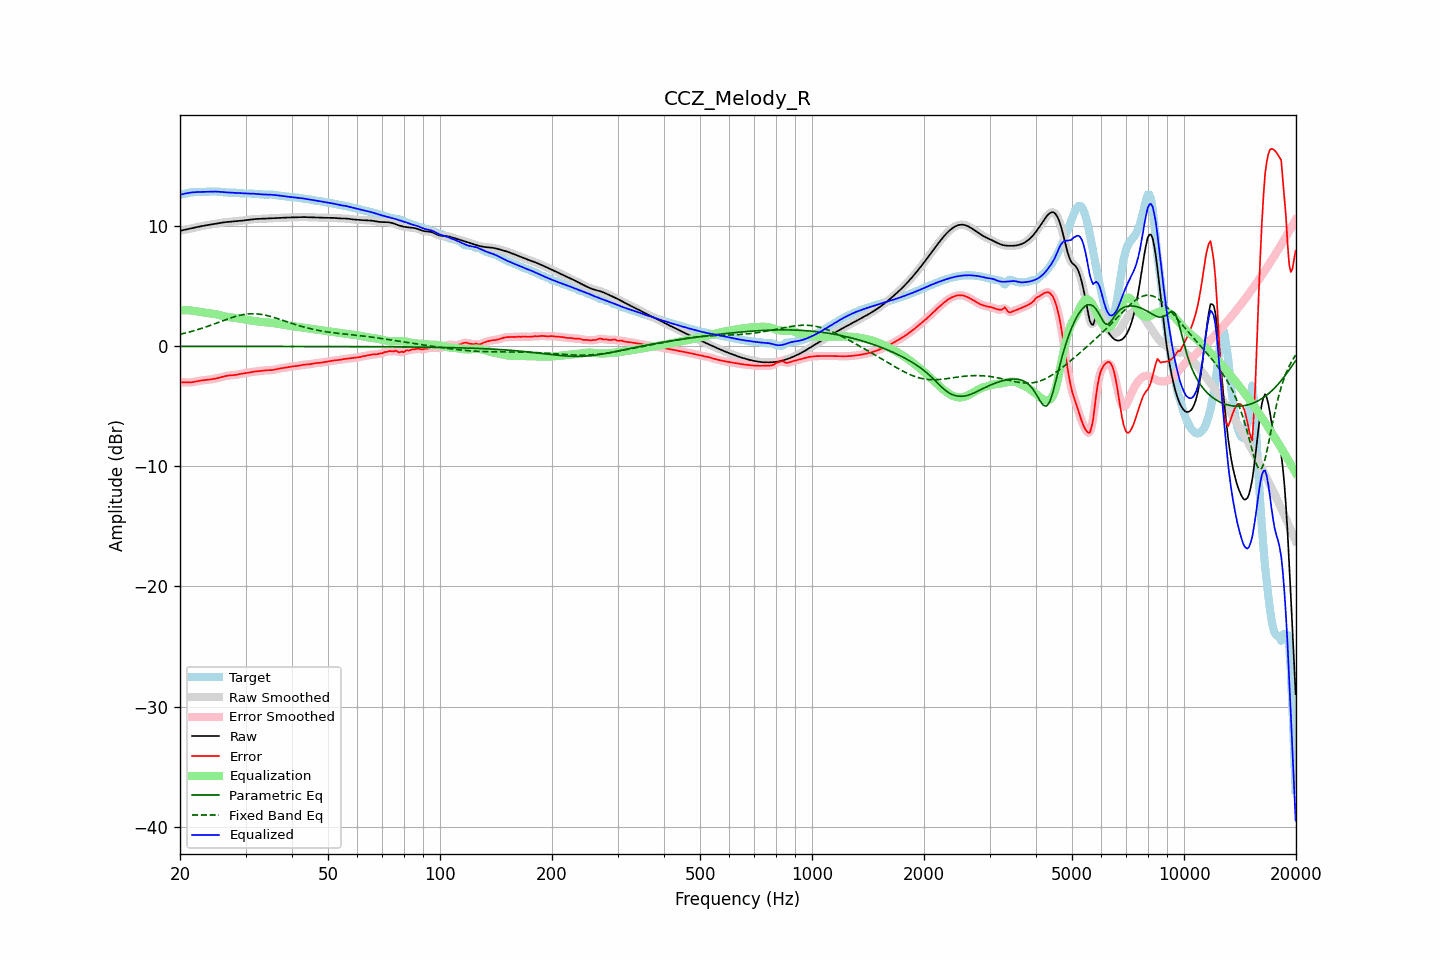

The table this chart was drawn from, first rows:
frequency, raw, error, smoothed, error_smoothed, equalization, parametric_eq, fixed_band_eq, equalized_raw, equalized_smoothed, target
20.00, 9.62, -3.01, 9.62, -3.00, 3.00, -0.00, 1.00, 12.62, 12.62, 12.63
20.20, 9.65, -3.00, 9.65, -3.00, 3.00, -0.00, 1.04, 12.66, 12.66, 12.65
20.40, 9.68, -3.00, 9.68, -3.00, 3.01, -0.00, 1.07, 12.69, 12.69, 12.68
20.61, 9.71, -3.00, 9.71, -3.00, 3.01, -0.00, 1.10, 12.72, 12.72, 12.71
20.81, 9.74, -3.01, 9.74, -3.01, 3.01, -0.00, 1.13, 12.75, 12.75, 12.74
21.02, 9.77, -3.01, 9.77, -3.01, 3.01, -0.00, 1.17, 12.77, 12.77, 12.78
21.23, 9.80, -3.01, 9.80, -3.01, 3.00, -0.00, 1.20, 12.79, 12.79, 12.80
21.44, 9.83, -3.00, 9.83, -3.00, 2.99, -0.00, 1.24, 12.81, 12.81, 12.82
21.66, 9.86, -2.98, 9.86, -2.98, 2.97, -0.00, 1.27, 12.83, 12.83, 12.83
21.87, 9.89, -2.96, 9.89, -2.95, 2.95, -0.00, 1.31, 12.84, 12.84, 12.84
22.09, 9.92, -2.93, 9.92, -2.93, 2.93, -0.00, 1.35, 12.85, 12.85, 12.85
22.31, 9.95, -2.90, 9.95, -2.90, 2.90, -0.00, 1.39, 12.85, 12.85, 12.85
22.54, 9.98, -2.87, 9.98, -2.87, 2.88, -0.00, 1.43, 12.86, 12.86, 12.85
22.76, 10.00, -2.85, 10.00, -2.85, 2.86, -0.00, 1.48, 12.86, 12.86, 12.85
22.99, 10.03, -2.83, 10.03, -2.83, 2.84, -0.00, 1.52, 12.86, 12.86, 12.86
23.22, 10.05, -2.81, 10.05, -2.81, 2.82, -0.00, 1.56, 12.87, 12.87, 12.87
23.45, 10.08, -2.80, 10.08, -2.80, 2.80, -0.00, 1.61, 12.88, 12.88, 12.88
23.69, 10.10, -2.79, 10.10, -2.79, 2.78, -0.00, 1.66, 12.88, 12.88, 12.88
23.92, 10.12, -2.77, 10.12, -2.77, 2.77, -0.00, 1.70, 12.89, 12.89, 12.89
24.16, 10.14, -2.75, 10.14, -2.75, 2.75, -0.00, 1.75, 12.89, 12.89, 12.89
24.40, 10.17, -2.73, 10.17, -2.73, 2.73, -0.00, 1.80, 12.90, 12.90, 12.90
24.65, 10.19, -2.71, 10.19, -2.71, 2.71, -0.00, 1.85, 12.90, 12.90, 12.90
24.89, 10.21, -2.68, 10.21, -2.68, 2.68, -0.00, 1.90, 12.89, 12.89, 12.90
25.14, 10.24, -2.66, 10.24, -2.66, 2.65, -0.00, 1.95, 12.89, 12.89, 12.89
25.39, 10.26, -2.63, 10.26, -2.62, 2.62, -0.00, 2.00, 12.88, 12.88, 12.88
25.65, 10.28, -2.59, 10.28, -2.59, 2.59, -0.00, 2.05, 12.87, 12.87, 12.87
25.91, 10.30, -2.56, 10.30, -2.56, 2.55, -0.00, 2.10, 12.86, 12.86, 12.86
26.16, 10.32, -2.52, 10.32, -2.52, 2.52, -0.00, 2.15, 12.84, 12.84, 12.84
26.43, 10.34, -2.49, 10.34, -2.49, 2.49, -0.00, 2.20, 12.83, 12.83, 12.82
26.69, 10.35, -2.46, 10.35, -2.46, 2.47, -0.00, 2.25, 12.82, 12.82, 12.81
26.96, 10.37, -2.44, 10.37, -2.44, 2.45, -0.00, 2.30, 12.81, 12.81, 12.80
27.23, 10.38, -2.42, 10.38, -2.42, 2.43, -0.00, 2.34, 12.81, 12.81, 12.80
27.50, 10.39, -2.41, 10.39, -2.41, 2.41, -0.00, 2.39, 12.80, 12.80, 12.80
27.77, 10.40, -2.40, 10.40, -2.40, 2.39, -0.00, 2.43, 12.79, 12.79, 12.80
28.05, 10.41, -2.39, 10.41, -2.39, 2.38, -0.00, 2.47, 12.79, 12.79, 12.80
28.33, 10.42, -2.37, 10.42, -2.37, 2.36, -0.00, 2.51, 12.78, 12.78, 12.79
28.62, 10.43, -2.34, 10.43, -2.34, 2.34, -0.00, 2.55, 12.77, 12.77, 12.78
28.90, 10.45, -2.31, 10.45, -2.31, 2.32, -0.00, 2.58, 12.76, 12.76, 12.76
29.19, 10.46, -2.29, 10.46, -2.29, 2.30, -0.00, 2.61, 12.76, 12.76, 12.75
29.48, 10.48, -2.26, 10.48, -2.26, 2.27, -0.00, 2.64, 12.75, 12.75, 12.74
29.78, 10.49, -2.24, 10.49, -2.24, 2.25, -0.01, 2.66, 12.74, 12.74, 12.74
30.08, 10.51, -2.23, 10.51, -2.23, 2.22, -0.01, 2.68, 12.73, 12.73, 12.74
30.38, 10.53, -2.21, 10.53, -2.21, 2.20, -0.01, 2.70, 12.73, 12.73, 12.74
30.68, 10.55, -2.18, 10.55, -2.18, 2.18, -0.01, 2.71, 12.73, 12.73, 12.73
30.99, 10.57, -2.16, 10.57, -2.16, 2.16, -0.01, 2.71, 12.72, 12.72, 12.72
31.30, 10.58, -2.13, 10.58, -2.13, 2.14, -0.01, 2.72, 12.72, 12.72, 12.71
31.61, 10.60, -2.11, 10.60, -2.11, 2.12, -0.01, 2.72, 12.71, 12.71, 12.70
31.93, 10.61, -2.09, 10.60, -2.09, 2.10, -0.01, 2.71, 12.70, 12.70, 12.70
32.24, 10.61, -2.08, 10.61, -2.08, 2.08, -0.01, 2.70, 12.69, 12.69, 12.69
32.57, 10.61, -2.06, 10.61, -2.06, 2.06, -0.01, 2.69, 12.67, 12.67, 12.68
32.89, 10.62, -2.05, 10.62, -2.05, 2.04, -0.01, 2.67, 12.66, 12.66, 12.67
33.22, 10.62, -2.03, 10.62, -2.03, 2.03, -0.01, 2.65, 12.65, 12.65, 12.65
33.55, 10.63, -2.01, 10.63, -2.01, 2.02, -0.01, 2.63, 12.65, 12.65, 12.64
33.89, 10.64, -2.00, 10.64, -2.00, 2.01, -0.01, 2.60, 12.65, 12.65, 12.63
34.23, 10.64, -1.99, 10.64, -1.99, 2.00, -0.01, 2.57, 12.64, 12.64, 12.63
34.57, 10.65, -1.99, 10.65, -1.99, 1.99, -0.01, 2.54, 12.64, 12.64, 12.64
34.92, 10.66, -1.99, 10.66, -1.98, 1.98, -0.01, 2.50, 12.63, 12.63, 12.64
35.27, 10.67, -1.98, 10.67, -1.98, 1.96, -0.01, 2.46, 12.63, 12.63, 12.64
35.62, 10.67, -1.96, 10.67, -1.96, 1.94, -0.01, 2.42, 12.62, 12.62, 12.63
35.97, 10.68, -1.93, 10.68, -1.93, 1.92, -0.01, 2.38, 12.60, 12.60, 12.61
... 635 more rows
